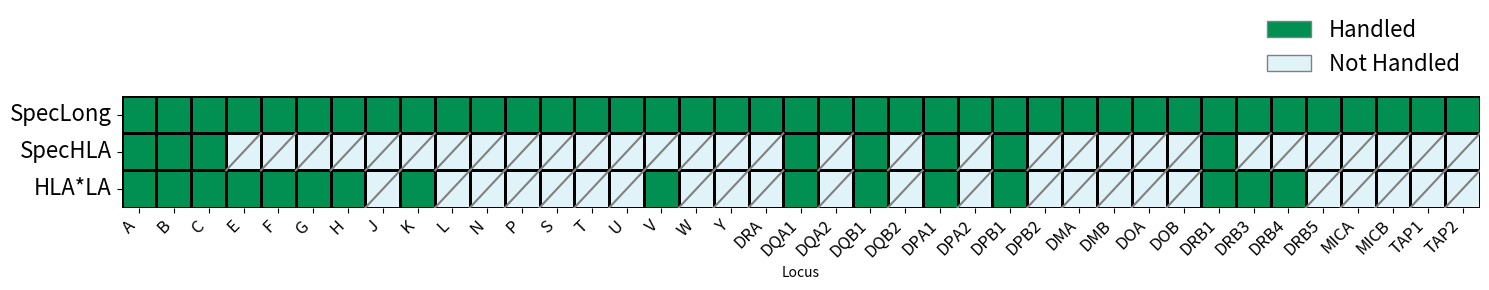

Python code for this plot:
import seaborn as sns
import matplotlib.pyplot as plt
import pandas as pd
import numpy as np
from matplotlib.colors import ListedColormap
import matplotlib.patches as mpatches
from matplotlib.lines import Line2D
import matplotlib.transforms as mtransforms

# Define the data for the heatmap
data = {
    'Locus': ['A', 'B', 'C', 'E', 'F', 'G', 'H', 'J', 'K', 'L', 'N', 'P', 'S', 'T', 'U', 'V', 'W', 'Y',
             'DRA', 'DQA1', 'DQA2', 'DQB1', 'DQB2', 'DPA1', 'DPA2', 'DPB1', 'DPB2', 'DMA', 'DMB', 'DOA', 'DOB',
             'DRB1', 'DRB3', 'DRB4', 'DRB5', 'MICA', 'MICB', 'TAP1', 'TAP2'],
    'SpecLong': [1, 1, 1, 1, 1, 1, 1, 1, 1, 1, 1, 1, 1, 1, 1, 1, 1, 1, 1, 
                 1, 1, 1, 1, 1, 1, 1, 1, 1, 1, 1, 1, 
                 1, 1, 1, 1, 1, 1, 1, 1],
    'SpecHLA':  [1, 1, 1, 0, 0, 0, 0, 0, 0, 0, 0, 0, 0, 0, 0, 0, 0, 0, 0, 
                 1, 0, 1, 0, 1, 0, 1, 0, 0, 0, 0, 0, 
                 1, 0, 0, 0, 0, 0, 0, 0],
    'HLA*LA':    [1, 1, 1, 1, 1, 1, 1, 0, 1, 0, 0, 0, 0, 0, 0, 1, 0, 0, 0, 
                 1, 0, 1, 0, 1, 0, 1, 0, 0, 0, 0, 0, 
                 1, 1, 1, 0, 0, 0, 0, 0]
}

# Convert to a pandas DataFrame
df = pd.DataFrame(data)

# Set the gene names as the index
df.set_index('Locus', inplace=True)

# Transpose the DataFrame to make genes the columns (x-axis)
df = df.T

# Define a custom discrete colormap (e.g., light blue for 0 and green for 1)
cmap = ListedColormap(['#DFF3F8', '#018f52'])  # '#DFF3F8' for 0, '#018f52' for 1

# Create the heatmap with increased linewidths for larger gaps between cells
plt.figure(figsize=(15, 3))  # Increased figure width to fit more gene labels
ax = sns.heatmap(df, cmap=cmap, cbar=False, linewidths=2, linecolor='black')  # Increased linewidths to 2 for larger gaps

# Rotate x and y labels
ax.set_xticklabels(ax.get_xticklabels(), rotation=45, ha='right', fontsize=12)  # Rotate x labels by 45 degrees
ax.set_yticklabels(ax.get_yticklabels(), rotation=0, fontsize=16)  # Keep y labels horizontal

# Loop through the DataFrame to add diagonal lines on cells with a value of 0
for i in range(df.shape[0]):  # rows (systems)
    for j in range(df.shape[1]):  # columns (genes)
        if df.iloc[i, j] == 0:
            # Draw a diagonal line from top left to bottom right
            ax.plot([j, j + 1], [i + 1, i], color='gray', lw=1.5)

# Create custom patches for the legend
handled_patch = mpatches.Patch(facecolor='#018f52', edgecolor='gray', label='Handled')  # Solid green

# Custom patch for 'Not Handled' including diagonal slash
class DiagonalPatch(mpatches.Patch):
    def __init__(self, *args, **kwargs):
        super(DiagonalPatch, self).__init__(*args, **kwargs)

    def draw(self, renderer):
        super(DiagonalPatch, self).draw(renderer)
        # Add diagonal line on the patch
        x0, y0, w, h = self.get_bbox().bounds
        diagonal_line = mtransforms.Affine2D().rotate_deg_around(x0 + w / 2, y0 + h / 2, 0)
        line = Line2D([x0, x0 + w], [y0, y0 + h], transform=diagonal_line + self.get_transform(), color='gray', lw=1.5)
        line.draw(renderer)

# Create a custom patch for "Not Handled" with diagonal slash
not_handled_patch = DiagonalPatch(facecolor='#DFF3F8', edgecolor='gray', label='Not Handled')

# Add the custom legend
plt.legend(handles=[handled_patch, not_handled_patch], loc='lower right', bbox_to_anchor=(1, 1), fontsize=16, title_fontsize=16, frameon=False)

# Adjust layout to ensure everything fits
plt.tight_layout()

# Save the plot to a PDF file or SVG
plt.savefig(f"handle_hla_horizontal.svg", format='svg', bbox_inches='tight', dpi=600)

# Show plot
plt.show()